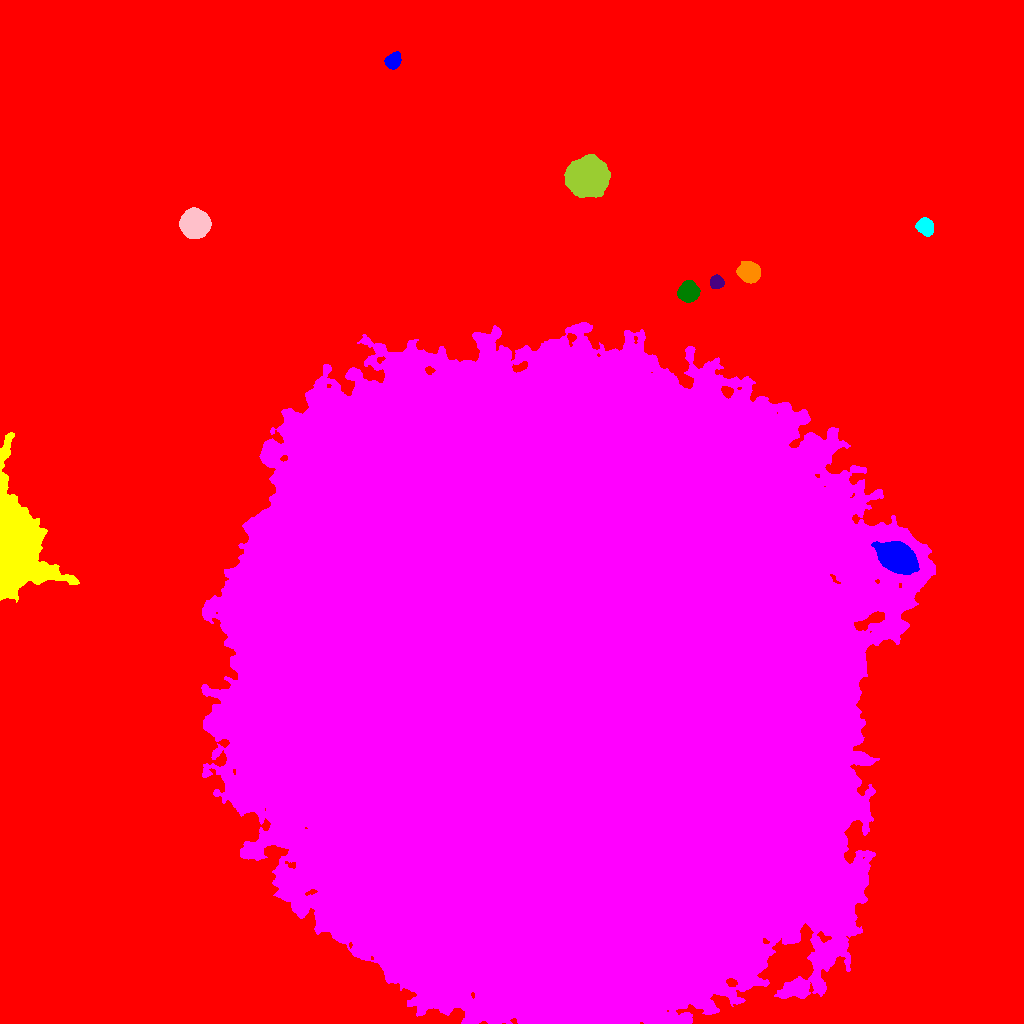

Values plotted in this chart, from the file beside it:
ID, X, Y, A, B, theta, total_flux, mu_max, mu_median, mu_mean, R_fwhm, R_e, R10, R90, x_start, x_end, y_start, y_end, area, greylevel
0, 514.4, 509.9, 327, 283.1, -0.0987, 5828551, 71.0, 6.0, 8.899, 13.46, 202.3, 78.76, 349.9, 0, 1023, 0, 1023, 654966, 8.899
1, 896.8, 465.6, 8.573, 5.942, -0.4986, 34937, 97.0, 23.0, 30.92, 9.184, 8.831, 3.478, 15.02, 871, 919, 449, 482, 1130, 84.92
2, 12.86, 478.5, 24.88, 11.55, -1.447, 107459, 102.0, 15.0, 23.78, 14.12, 16.48, 6.103, 29.3, 0, 79, 421, 591, 4519, 51.78
3, 557.9, 337.3, 142.5, 133.6, -1.345, 16315070, 201.0, 36.0, 42.5, 73.94, 175.4, 66.31, 284.9, 201, 935, 0, 701, 383881, 70.5
4, 688.4, 731.8, 4.531, 4.418, 0.6513, 9291, 57.0, 20.0, 23.4, 6.723, 5.754, 2.326, 9.236, 677, 700, 721, 743, 397, 61.4
5, 716.9, 741.2, 3.126, 2.97, -0.3778, 1770, 22.0, 10.0, 10.17, 5.109, 3.909, 1.596, 6.155, 710, 724, 735, 749, 174, 52.17
6, 749, 751.3, 4.81, 4.195, -0.3036, 11403, 70.0, 23.0, 26.52, 6.77, 5.754, 2.326, 9.288, 736, 760, 740, 762, 430, 59.52
7, 925, 796.9, 3.922, 3.502, -0.8521, 3844, 35.0, 13.0, 14.13, 5.528, 4.787, 1.871, 7.548, 915, 933, 787, 806, 272, 44.13
8, 194.7, 799.7, 6.074, 5.754, -0.2229, 31327, 121.0, 31.0, 39.96, 8.117, 7.464, 2.932, 12.39, 179, 211, 785, 816, 784, 68.96
9, 586.8, 846.4, 8.012, 7.636, 0.1271, 80367, 196.0, 34.0, 52.15, 9.575, 9.558, 3.7, 16.75, 564, 610, 826, 869, 1541, 81.15
10, 309.9, 914.2, 4.213, 3.345, -1.114, 2937, 26.0, 12.0, 11.8, 6.05, 4.918, 1.954, 7.59, 302, 318, 905, 924, 249, 39.8
11, 392.8, 962.4, 3.952, 3.217, 0.6821, 1482, 14.0, 6.0, 6.361, 5.836, 4.549, 1.784, 7.181, 384, 401, 954, 972, 233, 36.36
